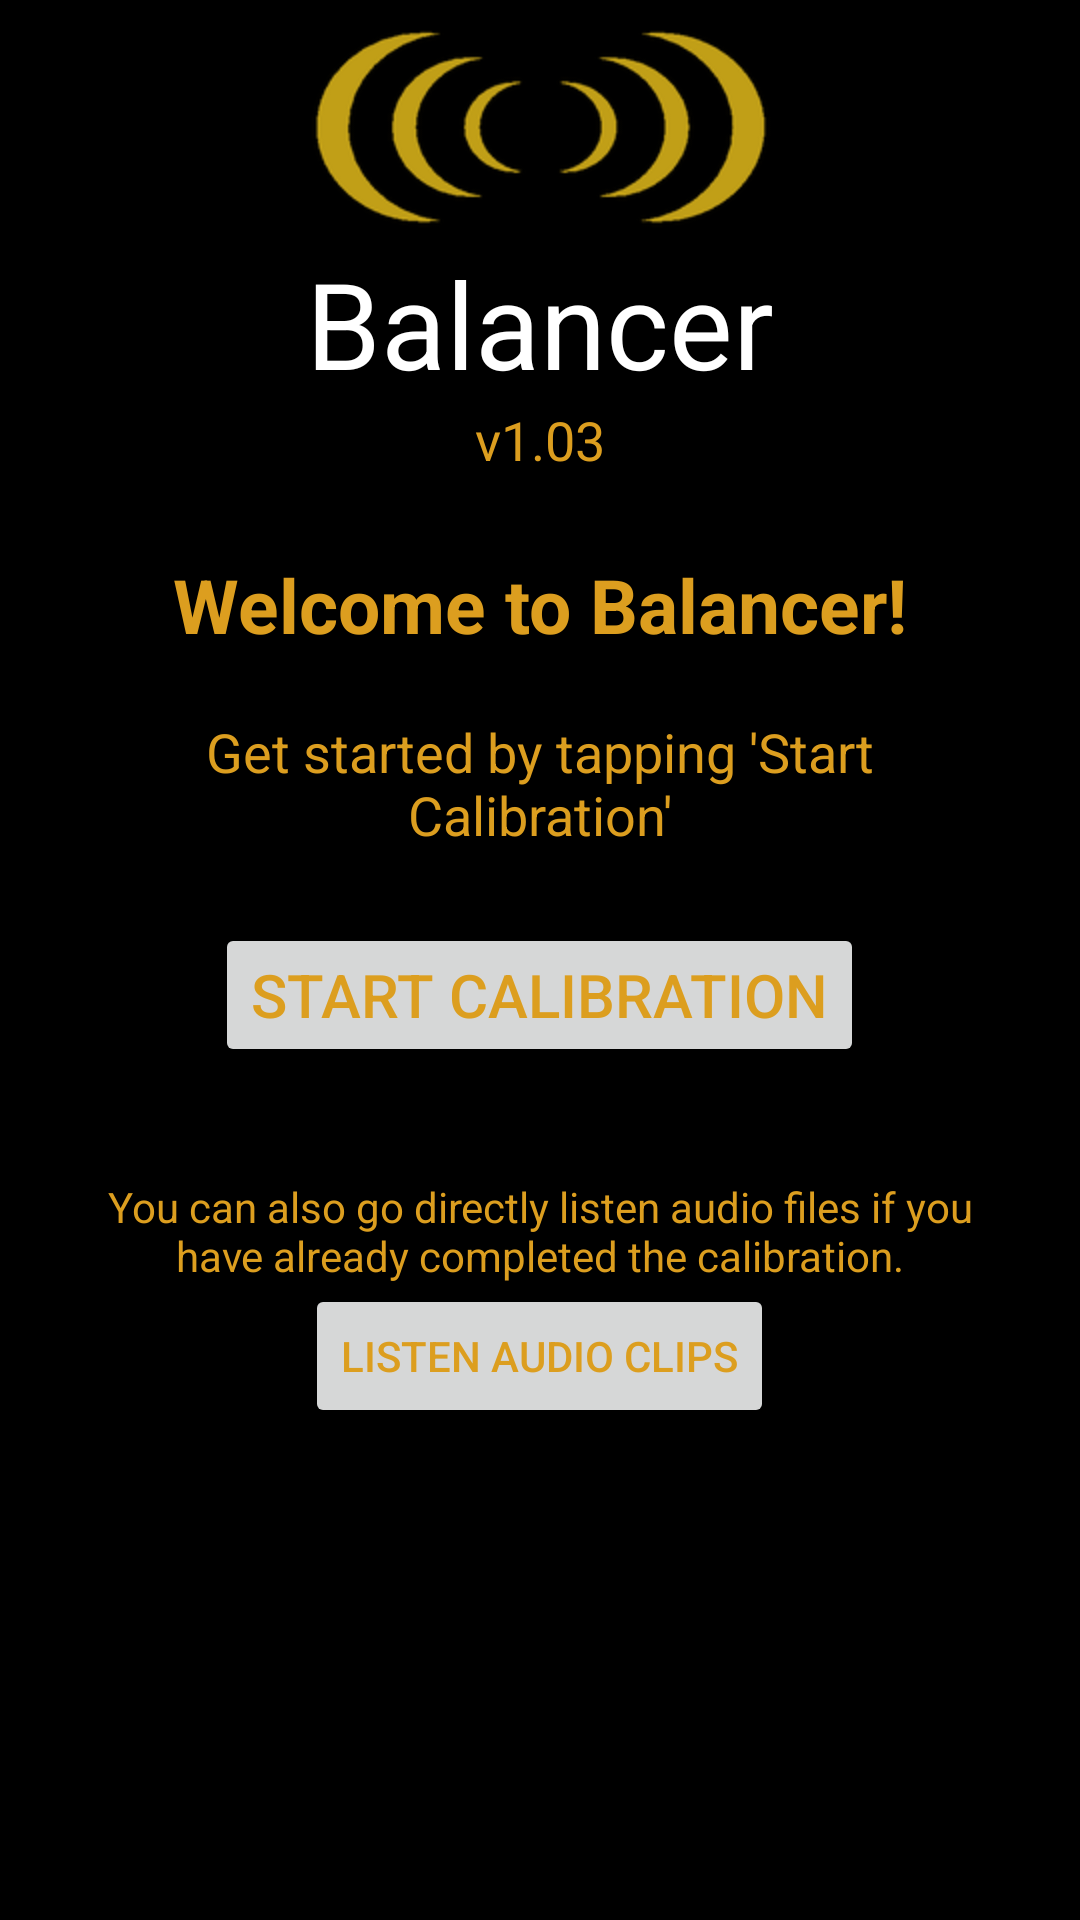

Here is an Android app screen rendered from its layout file. Give the layout XML and the strings, colors and styles it references.
<!-- AndroidManifest.xml: application theme AppTheme -->
<!-- res/layout/activity_main_release.xml -->
<RelativeLayout xmlns:android="http://schemas.android.com/apk/res/android"
    xmlns:tools="http://schemas.android.com/tools"
    android:layout_width="match_parent"
    android:layout_height="match_parent"
    android:paddingBottom="@dimen/activity_vertical_margin"
    android:paddingLeft="@dimen/activity_horizontal_margin"
    android:paddingRight="@dimen/activity_horizontal_margin"
    android:paddingTop="@dimen/activity_vertical_margin"
    tools:context="com.audiobalance.MainActivity" >

    <TextView
        android:id="@+id/textview_versiontext"
        style="@style/DefaultText"
        android:layout_width="wrap_content"
        android:layout_height="wrap_content"
        android:layout_below="@+id/textView1"
        android:layout_centerHorizontal="true"
        android:text="@string/versionstring" />

    <ImageView
        android:id="@+id/imageView1"
        android:layout_width="wrap_content"
        android:layout_height="wrap_content"
        android:layout_alignParentTop="true"
        android:layout_centerHorizontal="true"
        android:src="@drawable/logo_small" />

    <TextView
        android:id="@+id/textView1"
        style="@style/CaptionFont"
        android:layout_width="wrap_content"
        android:layout_height="wrap_content"
        android:layout_below="@+id/imageView1"
        android:layout_centerHorizontal="true"
        android:text="@string/app_title" />

    <TextView
        android:id="@+id/textView2"
        style="@style/LargerText"
        android:layout_width="wrap_content"
        android:layout_height="wrap_content"
        android:layout_below="@+id/textview_versiontext"
        android:layout_centerHorizontal="true"
        android:layout_marginTop="26dp"
        android:text="Welcome to Balancer!" />

    <TextView
        android:id="@+id/textView3"
        style="@style/DefaultText"
        android:layout_width="wrap_content"
        android:layout_height="wrap_content"
        android:layout_below="@+id/textView2"
        android:layout_centerHorizontal="true"
        android:layout_marginTop="20dp"
        android:gravity="center_horizontal"
        android:text="@string/text_main_get_started" />

    <Button
        android:id="@+id/button2"
        style="@style/DefaultButton"
        android:layout_width="wrap_content"
        android:layout_height="wrap_content"
        android:layout_below="@+id/textView3"
        android:layout_centerHorizontal="true"
        android:layout_marginTop="24dp"
        android:onClick="openCalibrationActivity"
        android:text="@string/button_calibrate" />

    <Button
        android:id="@+id/button_main_open_audio_selector"
        style="@style/SmallButton"
        android:layout_width="wrap_content"
        android:layout_height="wrap_content"
        android:layout_below="@+id/TextView01"
        android:layout_centerHorizontal="true"
        android:onClick="openAudioSelector"
        android:text="@string/button_listen" />

    <TextView
        android:id="@+id/TextView01"
        style="@style/MediumText"
        android:layout_width="wrap_content"
        android:layout_height="wrap_content"
        android:layout_below="@+id/button2"
        android:layout_centerHorizontal="true"
        android:layout_marginTop="37dp"
        android:gravity="center_horizontal"
        android:text="You can also go directly listen audio files if you have already completed the calibration." />

</RelativeLayout>
<!-- resources referenced by this layout -->
<resources>
  <dimen name="activity_horizontal_margin">25dp</dimen>
  <dimen name="activity_vertical_margin">5dp</dimen>
  <!-- drawable logo_small: png bitmap (drawable-hdpi, 13563 bytes) -->
  <string name="app_title">Balancer</string>
  <string name="button_calibrate">Start Calibration</string>
  <string name="button_listen">Listen Audio Clips</string>
  <string name="text_main_get_started">Get started by tapping \'Start Calibration\'</string>
  <string name="versionstring">v1.03</string>
  <style name="CaptionFont" parent="@android:style/TextAppearance.Medium"> 
          <item name="android:textSize">40sp</item>
          <item name="android:textColor">#ffffff</item>
      </style>
  <style name="DefaultButton" parent="@android:style/TextAppearance.Medium"> 
          <item name="android:textSize">20sp</item>
          <item name="android:textColor">#DC9E1F</item>
      </style>
  <style name="DefaultText" parent="@android:style/TextAppearance.Medium"> 
          <item name="android:textSize">18sp</item>
          <item name="android:textColor">#DC9E1F</item>
      </style>
  <style name="LargerText" parent="@android:style/TextAppearance.Medium"> 
          <item name="android:textSize">25sp</item>
          <item name="android:textColor">#DC9E1F</item>
          <item name="android:textStyle">bold</item>
      </style>
  <style name="MediumText" parent="@style/DefaultText"> 
          <item name="android:textSize">14sp</item>
      </style>
  <style name="SmallButton" parent="@style/DefaultButton"> 
          <item name="android:textSize">14sp</item>
      </style>
  <style name="AppTheme" parent="AppBaseTheme">
          
           <item name="android:background">#000000</item>
           <item name="android:textColor">#ffffff</item>
      </style>
  <style name="AppBaseTheme" parent="Theme.AppCompat.Light">
          
      </style>
</resources>
